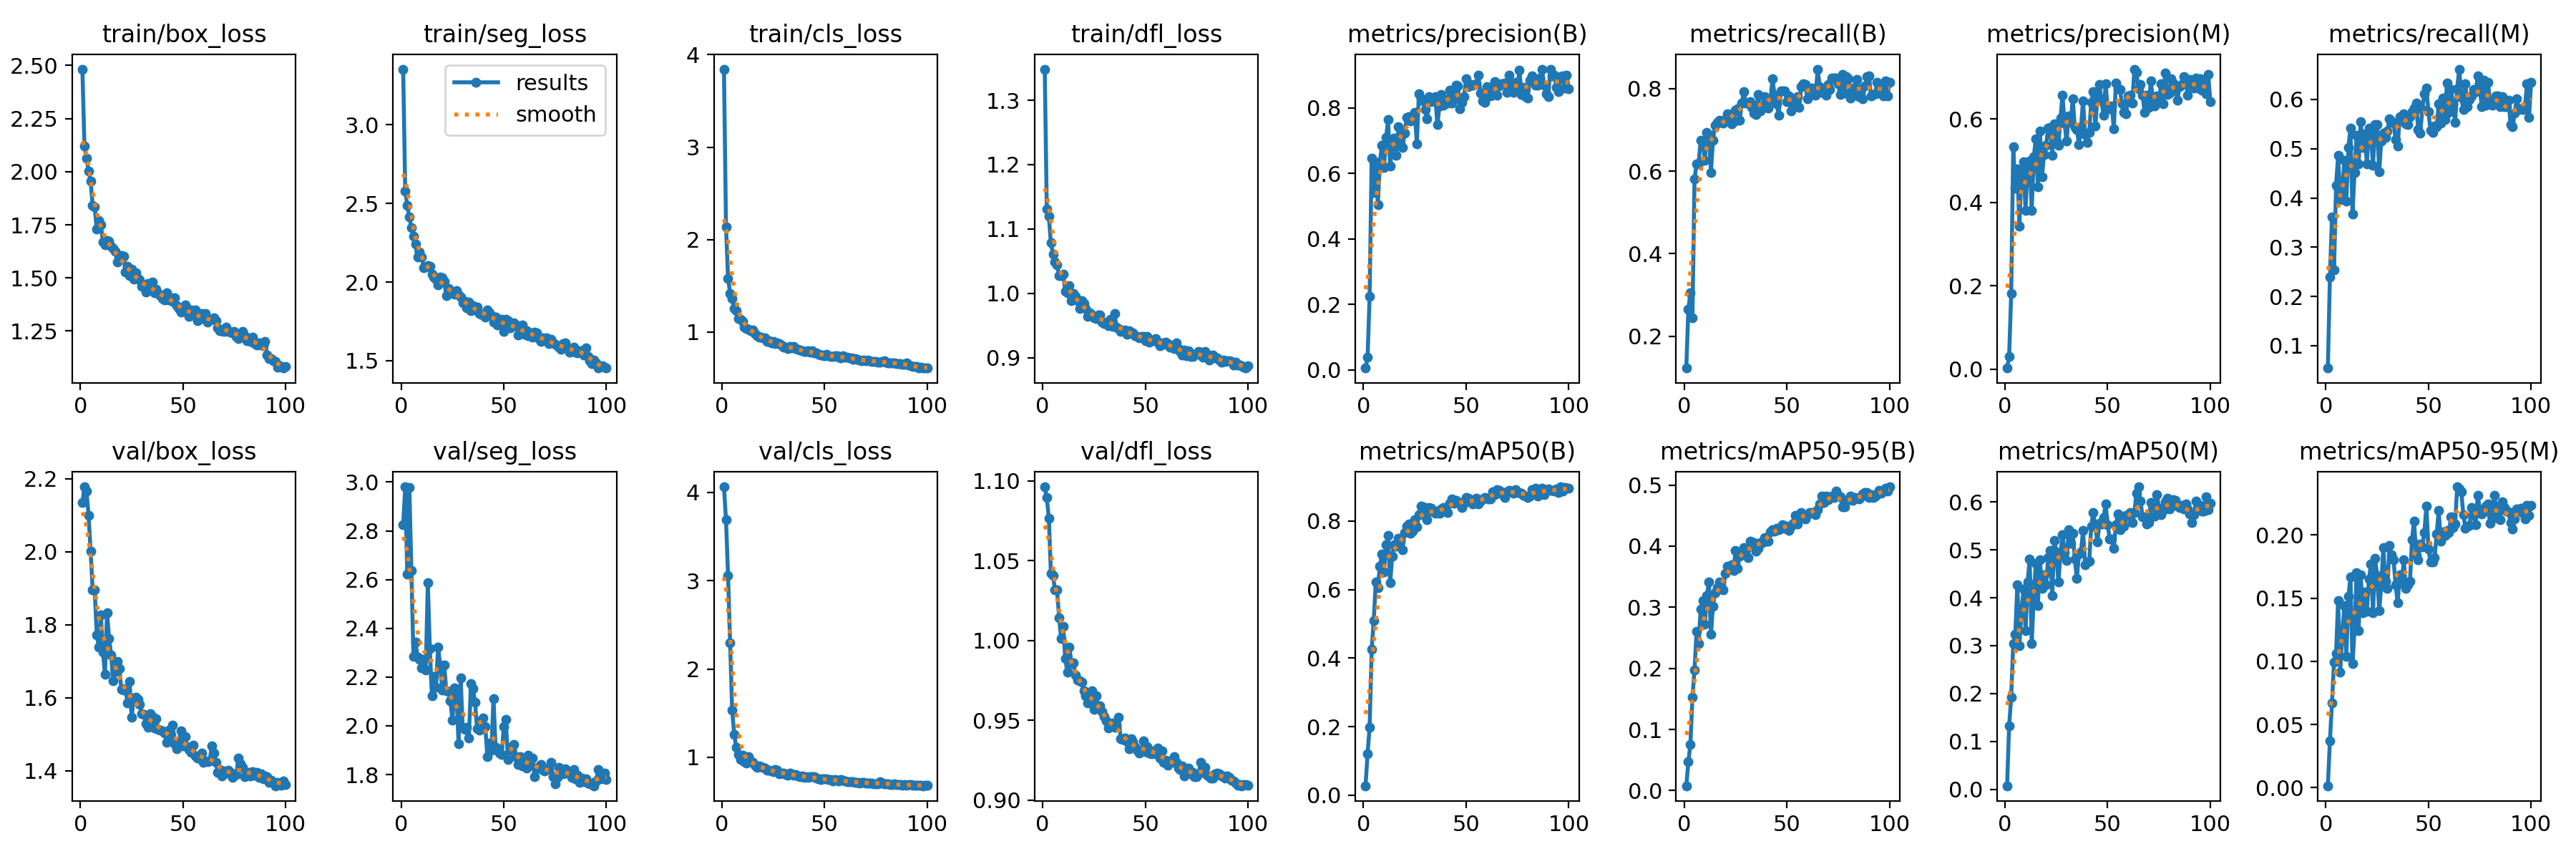

Values plotted in this chart, from the file beside it:
epoch, time, train/box_loss, train/seg_loss, train/cls_loss, train/dfl_loss, metrics/precision(B), metrics/recall(B), metrics/mAP50(B), metrics/mAP50-95(B), metrics/precision(M), metrics/recall(M), metrics/mAP50(M), metrics/mAP50-95(M), val/box_loss, val/seg_loss, val/cls_loss, val/dfl_loss, lr/pg0, lr/pg1, lr/pg2
1, 5.327, 2.483, 3.354, 3.845, 1.348, 0.00603, 0.1226, 0.02761, 0.00799, 0.00306, 0.05458, 0.00737, 0.00157, 2.134, 2.824, 4.064, 1.096, 0.0003625, 0.0003625, 0.0003625
2, 9.622, 2.12, 2.579, 2.142, 1.131, 0.03842, 0.2655, 0.1208, 0.04687, 0.03119, 0.2396, 0.1325, 0.03721, 2.178, 2.981, 3.688, 1.089, 0.0007302, 0.0007302, 0.0007302
3, 13.82, 2.063, 2.488, 1.584, 1.119, 0.2254, 0.3054, 0.1989, 0.07584, 0.181, 0.3619, 0.1919, 0.06708, 2.166, 2.622, 3.056, 1.077, 0.00109, 0.00109, 0.00109
4, 18.05, 2.004, 2.414, 1.421, 1.078, 0.6464, 0.2447, 0.4265, 0.153, 0.5324, 0.2541, 0.3038, 0.09965, 2.101, 2.979, 2.294, 1.042, 0.001213, 0.001213, 0.001213
5, 22.31, 1.957, 2.346, 1.36, 1.061, 0.5413, 0.5812, 0.5091, 0.1976, 0.4344, 0.4262, 0.324, 0.1063, 2.002, 2.638, 1.534, 1.041, 0.0012, 0.0012, 0.0012
6, 26.46, 1.841, 2.29, 1.257, 1.048, 0.6326, 0.6167, 0.6223, 0.2611, 0.4793, 0.4862, 0.427, 0.1483, 1.896, 2.285, 1.254, 1.032, 0.001188, 0.001188, 0.001188
7, 30.64, 1.833, 2.239, 1.233, 1.044, 0.5053, 0.6197, 0.6064, 0.2405, 0.3436, 0.3968, 0.2998, 0.09143, 1.895, 2.343, 1.111, 1.032, 0.001176, 0.001176, 0.001176
8, 34.81, 1.729, 2.158, 1.146, 1.027, 0.6362, 0.6743, 0.6688, 0.2968, 0.4697, 0.4101, 0.373, 0.1203, 1.773, 2.283, 1.032, 1.014, 0.001163, 0.001163, 0.001163
9, 38.93, 1.771, 2.19, 1.135, 1.028, 0.685, 0.6729, 0.7039, 0.3107, 0.4976, 0.4764, 0.4174, 0.1438, 1.739, 2.272, 0.9755, 1.001, 0.001151, 0.001151, 0.001151
10, 43.14, 1.749, 2.16, 1.115, 1.03, 0.6177, 0.6258, 0.6521, 0.2722, 0.3802, 0.393, 0.3316, 0.104, 1.826, 2.236, 1.019, 1.009, 0.001139, 0.001139, 0.001139
11, 47.37, 1.67, 2.093, 1.051, 1.003, 0.7095, 0.6942, 0.7315, 0.3187, 0.492, 0.5021, 0.4324, 0.1513, 1.726, 2.272, 0.9468, 0.9886, 0.001126, 0.001126, 0.001126
12, 51.57, 1.655, 2.097, 1.038, 1.001, 0.7634, 0.689, 0.7577, 0.3414, 0.4983, 0.5417, 0.481, 0.1668, 1.664, 2.228, 0.9369, 0.9801, 0.001114, 0.001114, 0.001114
13, 55.7, 1.674, 2.104, 1.034, 1.012, 0.6224, 0.5974, 0.6195, 0.2556, 0.3814, 0.3678, 0.304, 0.09803, 1.833, 2.588, 1.003, 0.9957, 0.001102, 0.001102, 0.001102
14, 59.89, 1.672, 2.101, 1.014, 0.9886, 0.677, 0.674, 0.6986, 0.3019, 0.5096, 0.4523, 0.4037, 0.1247, 1.763, 2.316, 0.96, 0.9857, 0.001089, 0.001089, 0.001089
15, 63.96, 1.648, 2.049, 1.022, 1, 0.7083, 0.7115, 0.7306, 0.3234, 0.5514, 0.5276, 0.4721, 0.1701, 1.718, 2.122, 0.9453, 0.9861, 0.001077, 0.001077, 0.001077
16, 68.05, 1.64, 2.033, 0.9845, 0.995, 0.6556, 0.7184, 0.726, 0.3322, 0.437, 0.4689, 0.3837, 0.124, 1.646, 2.203, 0.9065, 0.9785, 0.001064, 0.001064, 0.001064
17, 72.12, 1.624, 2.018, 0.9642, 0.9883, 0.7429, 0.7224, 0.7496, 0.3419, 0.5716, 0.5555, 0.48, 0.1687, 1.672, 2.158, 0.8869, 0.9753, 0.001052, 0.001052, 0.001052
18, 76.13, 1.576, 1.983, 0.9425, 0.9762, 0.6928, 0.7172, 0.7414, 0.3354, 0.4607, 0.5018, 0.4202, 0.1385, 1.699, 2.323, 0.9021, 0.9749, 0.00104, 0.00104, 0.00104
19, 80.18, 1.587, 2.031, 0.944, 0.9887, 0.6795, 0.717, 0.7173, 0.3284, 0.5147, 0.5303, 0.4484, 0.1551, 1.68, 2.25, 0.8915, 0.9737, 0.001027, 0.001027, 0.001027
20, 84.35, 1.605, 2.026, 0.9358, 0.9837, 0.7223, 0.7256, 0.7661, 0.355, 0.5359, 0.4694, 0.4266, 0.1394, 1.622, 2.146, 0.8863, 0.9684, 0.001015, 0.001015, 0.001015
21, 88.42, 1.603, 2.003, 0.9367, 0.9765, 0.77, 0.7392, 0.786, 0.3667, 0.5783, 0.5412, 0.4836, 0.165, 1.622, 2.249, 0.8741, 0.9651, 0.001002, 0.001002, 0.001002
22, 92.48, 1.529, 1.913, 0.9008, 0.9642, 0.7732, 0.7375, 0.7924, 0.3631, 0.5793, 0.5264, 0.499, 0.1768, 1.625, 2.143, 0.8507, 0.9609, 0.0009901, 0.0009901, 0.0009901
23, 96.74, 1.556, 1.96, 0.9059, 0.969, 0.7594, 0.7137, 0.7646, 0.369, 0.5129, 0.4658, 0.4048, 0.1384, 1.585, 2.141, 0.8549, 0.9651, 0.0009778, 0.0009778, 0.0009778
24, 100.9, 1.511, 1.939, 0.8811, 0.9658, 0.7763, 0.7196, 0.7713, 0.3607, 0.5889, 0.5483, 0.52, 0.1815, 1.644, 2.102, 0.8466, 0.9683, 0.0009654, 0.0009654, 0.0009654
25, 105.1, 1.541, 1.93, 0.8956, 0.9623, 0.7863, 0.7468, 0.8041, 0.3929, 0.5472, 0.5484, 0.4959, 0.168, 1.546, 2.023, 0.8331, 0.9568, 0.000953, 0.000953, 0.000953
26, 109.3, 1.495, 1.922, 0.8771, 0.9602, 0.6906, 0.7515, 0.7827, 0.3641, 0.5373, 0.4535, 0.4325, 0.1401, 1.6, 2.155, 0.8567, 0.9655, 0.0009406, 0.0009406, 0.0009406
27, 113.5, 1.525, 1.945, 0.8827, 0.9661, 0.8434, 0.723, 0.8195, 0.3841, 0.6015, 0.5153, 0.4909, 0.1592, 1.602, 2.13, 0.849, 0.9592, 0.0009283, 0.0009283, 0.0009283
28, 117.6, 1.498, 1.92, 0.8772, 0.9661, 0.8277, 0.7648, 0.8436, 0.3903, 0.6567, 0.5314, 0.5312, 0.1897, 1.596, 1.925, 0.8112, 0.9592, 0.0009159, 0.0009159, 0.0009159
29, 121.8, 1.491, 1.906, 0.8601, 0.955, 0.8207, 0.7921, 0.8423, 0.3977, 0.589, 0.5236, 0.4944, 0.1633, 1.581, 2.197, 0.8237, 0.9555, 0.0009035, 0.0009035, 0.0009035
30, 126, 1.462, 1.868, 0.8357, 0.9532, 0.796, 0.7651, 0.8154, 0.3943, 0.5467, 0.5364, 0.4779, 0.1575, 1.556, 1.991, 0.8229, 0.9521, 0.0008911, 0.0008911, 0.0008911
31, 130.1, 1.463, 1.877, 0.8388, 0.9549, 0.767, 0.7648, 0.8049, 0.381, 0.6074, 0.561, 0.5422, 0.1916, 1.554, 1.984, 0.8076, 0.9497, 0.0008787, 0.0008787, 0.0008787
32, 134.3, 1.433, 1.835, 0.8241, 0.9493, 0.8341, 0.7689, 0.8393, 0.408, 0.5913, 0.554, 0.5135, 0.1843, 1.528, 1.994, 0.7981, 0.945, 0.0008664, 0.0008664, 0.0008664
33, 138.5, 1.473, 1.873, 0.8481, 0.959, 0.8185, 0.754, 0.8381, 0.4032, 0.6477, 0.5538, 0.534, 0.1804, 1.519, 1.95, 0.8175, 0.9467, 0.000854, 0.000854, 0.000854
34, 142.7, 1.457, 1.816, 0.8284, 0.9484, 0.8256, 0.741, 0.8266, 0.4053, 0.579, 0.5188, 0.4801, 0.1605, 1.557, 2.172, 0.8107, 0.9483, 0.0008416, 0.0008416, 0.0008416
35, 146.9, 1.48, 1.851, 0.844, 0.9684, 0.8349, 0.7363, 0.8231, 0.3921, 0.5746, 0.5049, 0.4403, 0.1463, 1.548, 2.154, 0.7979, 0.9456, 0.0008293, 0.0008293, 0.0008293
36, 151.1, 1.429, 1.822, 0.818, 0.9472, 0.7486, 0.7856, 0.8295, 0.3967, 0.5389, 0.5644, 0.4917, 0.1684, 1.518, 2.097, 0.8022, 0.947, 0.0008169, 0.0008169, 0.0008169
37, 155.3, 1.447, 1.843, 0.8122, 0.945, 0.8048, 0.746, 0.8236, 0.4056, 0.5789, 0.5584, 0.4957, 0.1622, 1.542, 1.989, 0.7894, 0.9521, 0.0008045, 0.0008045, 0.0008045
38, 159.5, 1.428, 1.802, 0.8037, 0.9402, 0.8405, 0.7536, 0.8354, 0.4054, 0.6435, 0.5711, 0.54, 0.1802, 1.513, 1.982, 0.7814, 0.9384, 0.0007921, 0.0007921, 0.0007921
39, 163.6, 1.416, 1.794, 0.7951, 0.942, 0.809, 0.7797, 0.8405, 0.4134, 0.5632, 0.5502, 0.4694, 0.1576, 1.512, 2.019, 0.7867, 0.9377, 0.0007797, 0.0007797, 0.0007797
40, 167.9, 1.405, 1.797, 0.7924, 0.9433, 0.8255, 0.7686, 0.8301, 0.4083, 0.5433, 0.5497, 0.4755, 0.1608, 1.509, 2.032, 0.7722, 0.9387, 0.0007674, 0.0007674, 0.0007674
41, 172.1, 1.396, 1.775, 0.7885, 0.9363, 0.8145, 0.7526, 0.8258, 0.4084, 0.568, 0.5652, 0.4758, 0.1632, 1.504, 1.997, 0.7774, 0.9366, 0.000755, 0.000755, 0.000755
42, 176.2, 1.429, 1.821, 0.7954, 0.9419, 0.8539, 0.7736, 0.8514, 0.4231, 0.6399, 0.5751, 0.5492, 0.1965, 1.478, 1.875, 0.7748, 0.9321, 0.0007426, 0.0007426, 0.0007426
43, 180.4, 1.395, 1.807, 0.7842, 0.9381, 0.814, 0.8235, 0.8645, 0.4266, 0.666, 0.5832, 0.5786, 0.2109, 1.511, 1.93, 0.7822, 0.9383, 0.0007302, 0.0007302, 0.0007302
44, 184.6, 1.405, 1.786, 0.7979, 0.9385, 0.8287, 0.7837, 0.8527, 0.4241, 0.5829, 0.5929, 0.5476, 0.1839, 1.498, 1.901, 0.7771, 0.9366, 0.0007179, 0.0007179, 0.0007179
45, 188.9, 1.39, 1.746, 0.7738, 0.9345, 0.8682, 0.764, 0.8615, 0.4296, 0.6496, 0.5395, 0.5168, 0.1805, 1.525, 2.113, 0.7802, 0.9336, 0.0007055, 0.0007055, 0.0007055
46, 193, 1.407, 1.775, 0.7729, 0.9328, 0.8664, 0.7352, 0.8546, 0.4274, 0.6817, 0.5315, 0.555, 0.1927, 1.474, 1.913, 0.7627, 0.9314, 0.0006931, 0.0006931, 0.0006931
47, 197.3, 1.371, 1.728, 0.7594, 0.9308, 0.7973, 0.794, 0.8549, 0.4306, 0.644, 0.579, 0.5544, 0.1904, 1.459, 1.901, 0.7513, 0.9296, 0.0006808, 0.0006808, 0.0006808
48, 201.5, 1.355, 1.752, 0.7555, 0.9327, 0.8157, 0.795, 0.8393, 0.4355, 0.608, 0.6111, 0.5674, 0.202, 1.48, 1.889, 0.7452, 0.9303, 0.0006684, 0.0006684, 0.0006684
49, 205.7, 1.34, 1.762, 0.7507, 0.9328, 0.8353, 0.7936, 0.852, 0.4293, 0.6835, 0.6227, 0.5955, 0.2229, 1.51, 1.881, 0.7531, 0.9372, 0.000656, 0.000656, 0.000656
50, 210, 1.346, 1.684, 0.7432, 0.9258, 0.8884, 0.7681, 0.8693, 0.4326, 0.6258, 0.5751, 0.5524, 0.1888, 1.468, 1.996, 0.7529, 0.9303, 0.0006436, 0.0006436, 0.0006436
51, 214.2, 1.373, 1.765, 0.7563, 0.9333, 0.8649, 0.7829, 0.866, 0.4254, 0.6246, 0.5373, 0.5225, 0.1786, 1.494, 2.025, 0.7536, 0.9334, 0.0006312, 0.0006312, 0.0006312
52, 218.4, 1.358, 1.754, 0.7476, 0.9234, 0.8719, 0.7454, 0.8611, 0.433, 0.6306, 0.5332, 0.5232, 0.1788, 1.466, 1.862, 0.7459, 0.9296, 0.0006189, 0.0006189, 0.0006189
53, 222.5, 1.317, 1.707, 0.7375, 0.9274, 0.8693, 0.765, 0.8505, 0.4369, 0.5757, 0.5467, 0.5034, 0.182, 1.458, 1.911, 0.7467, 0.9289, 0.0006065, 0.0006065, 0.0006065
54, 226.7, 1.351, 1.718, 0.7398, 0.926, 0.8703, 0.7651, 0.8583, 0.45, 0.6854, 0.5444, 0.5524, 0.2005, 1.45, 1.9, 0.7343, 0.9309, 0.0005941, 0.0005941, 0.0005941
55, 230.8, 1.325, 1.739, 0.7416, 0.9298, 0.8727, 0.78, 0.8673, 0.4365, 0.6728, 0.5911, 0.5749, 0.2194, 1.47, 1.922, 0.7432, 0.9292, 0.0005818, 0.0005818, 0.0005818
56, 235, 1.348, 1.729, 0.743, 0.9235, 0.8992, 0.755, 0.8491, 0.4509, 0.6702, 0.5515, 0.5417, 0.1949, 1.44, 1.872, 0.737, 0.9324, 0.0005694, 0.0005694, 0.0005694
57, 239.2, 1.299, 1.665, 0.726, 0.9185, 0.8447, 0.8053, 0.8582, 0.4547, 0.6358, 0.6035, 0.5598, 0.2026, 1.434, 1.841, 0.7266, 0.9262, 0.000557, 0.000557, 0.000557
58, 243.4, 1.305, 1.692, 0.7241, 0.9224, 0.8219, 0.8119, 0.8652, 0.4496, 0.6151, 0.5587, 0.5493, 0.1995, 1.441, 1.874, 0.7438, 0.931, 0.0005446, 0.0005446, 0.0005446
59, 247.6, 1.332, 1.725, 0.7407, 0.9203, 0.8176, 0.8098, 0.8688, 0.4443, 0.6122, 0.6339, 0.5723, 0.2035, 1.449, 1.835, 0.737, 0.9234, 0.0005322, 0.0005322, 0.0005322
60, 251.7, 1.311, 1.668, 0.7262, 0.9242, 0.8654, 0.7754, 0.8673, 0.4517, 0.6551, 0.5731, 0.5722, 0.2019, 1.423, 1.85, 0.7301, 0.9249, 0.0005199, 0.0005199, 0.0005199
... 40 more rows
